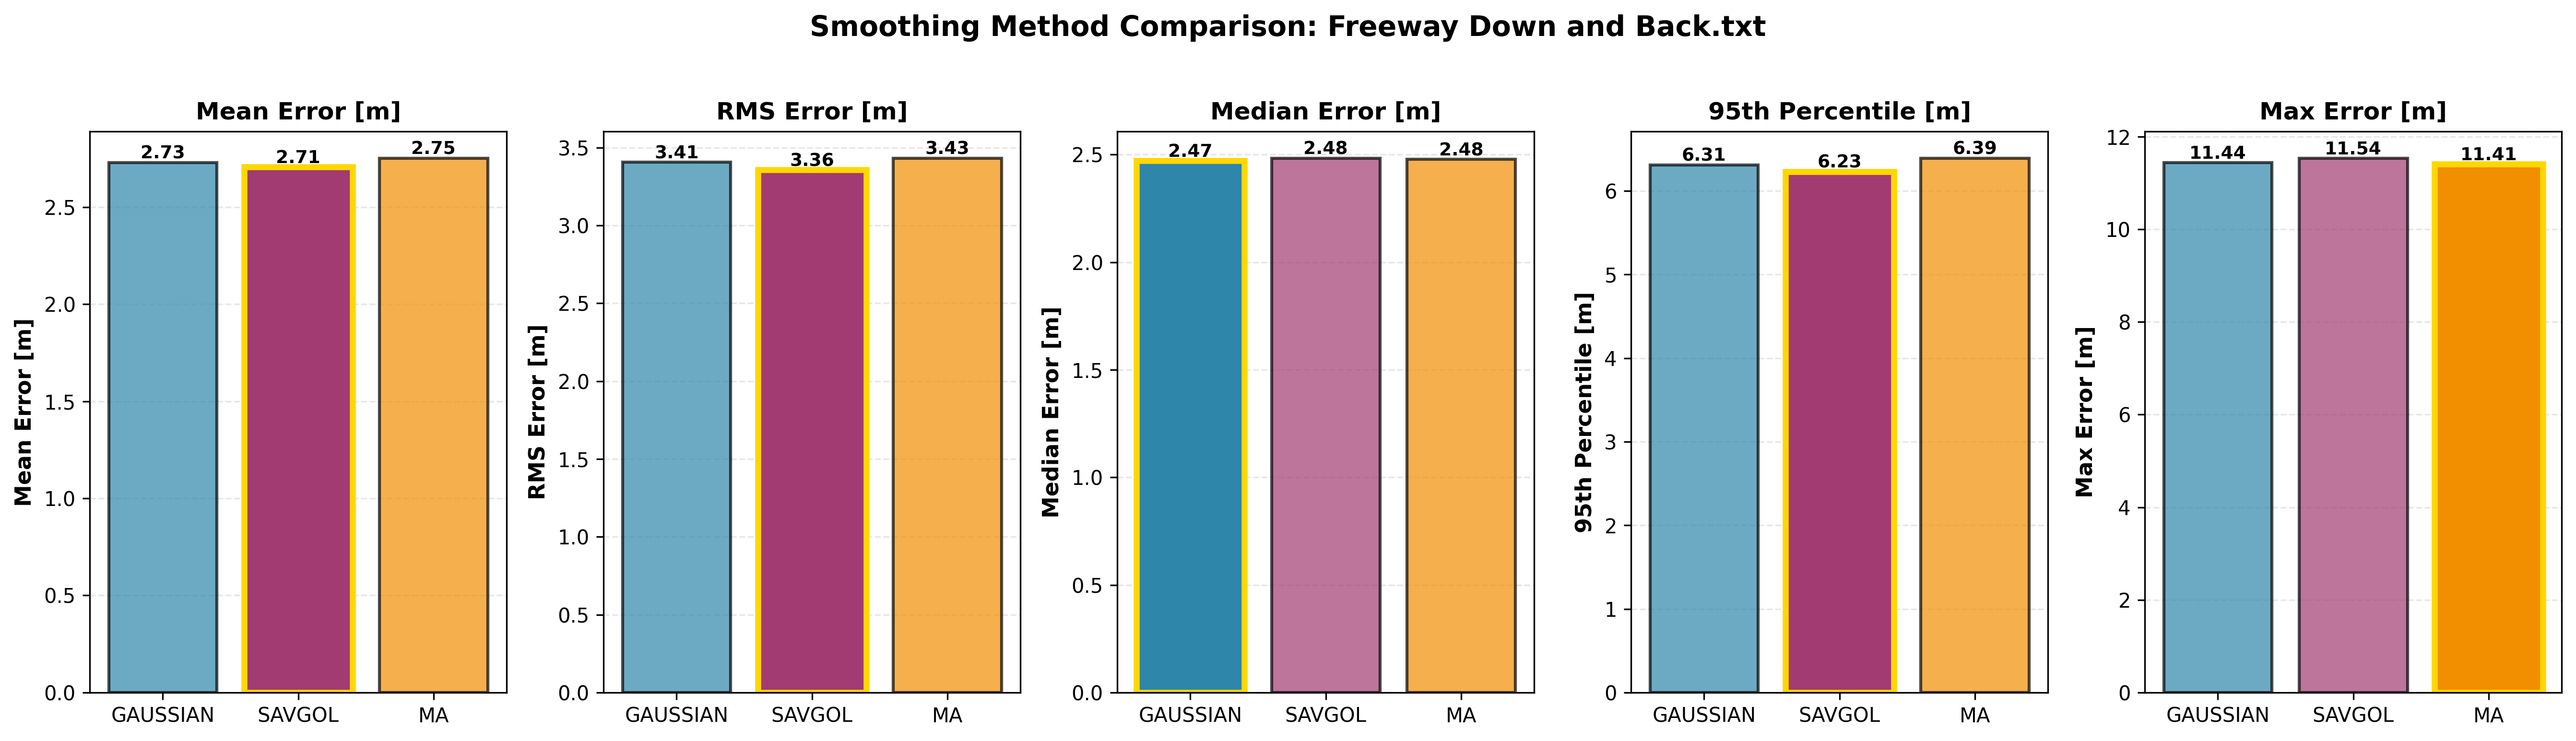

Values plotted in this chart, from the file beside it:
Method, max_m, mean_m, median_m, min_m, n_points, p75_m, p90_m, p95_m, p99_m, rms_m, std_m
gaussian, 11.44, 2.731, 2.472, 0.003121, 672.0, 4.045, 5.3, 6.311, 8.36, 3.406, 2.037
savgol, 11.54, 2.707, 2.484, 0.004142, 672.0, 3.978, 5.089, 6.23, 8.37, 3.357, 1.987
ma, 11.41, 2.753, 2.478, 6.704100035937098e-05, 672.0, 4.048, 5.458, 6.392, 8.332, 3.433, 2.052
